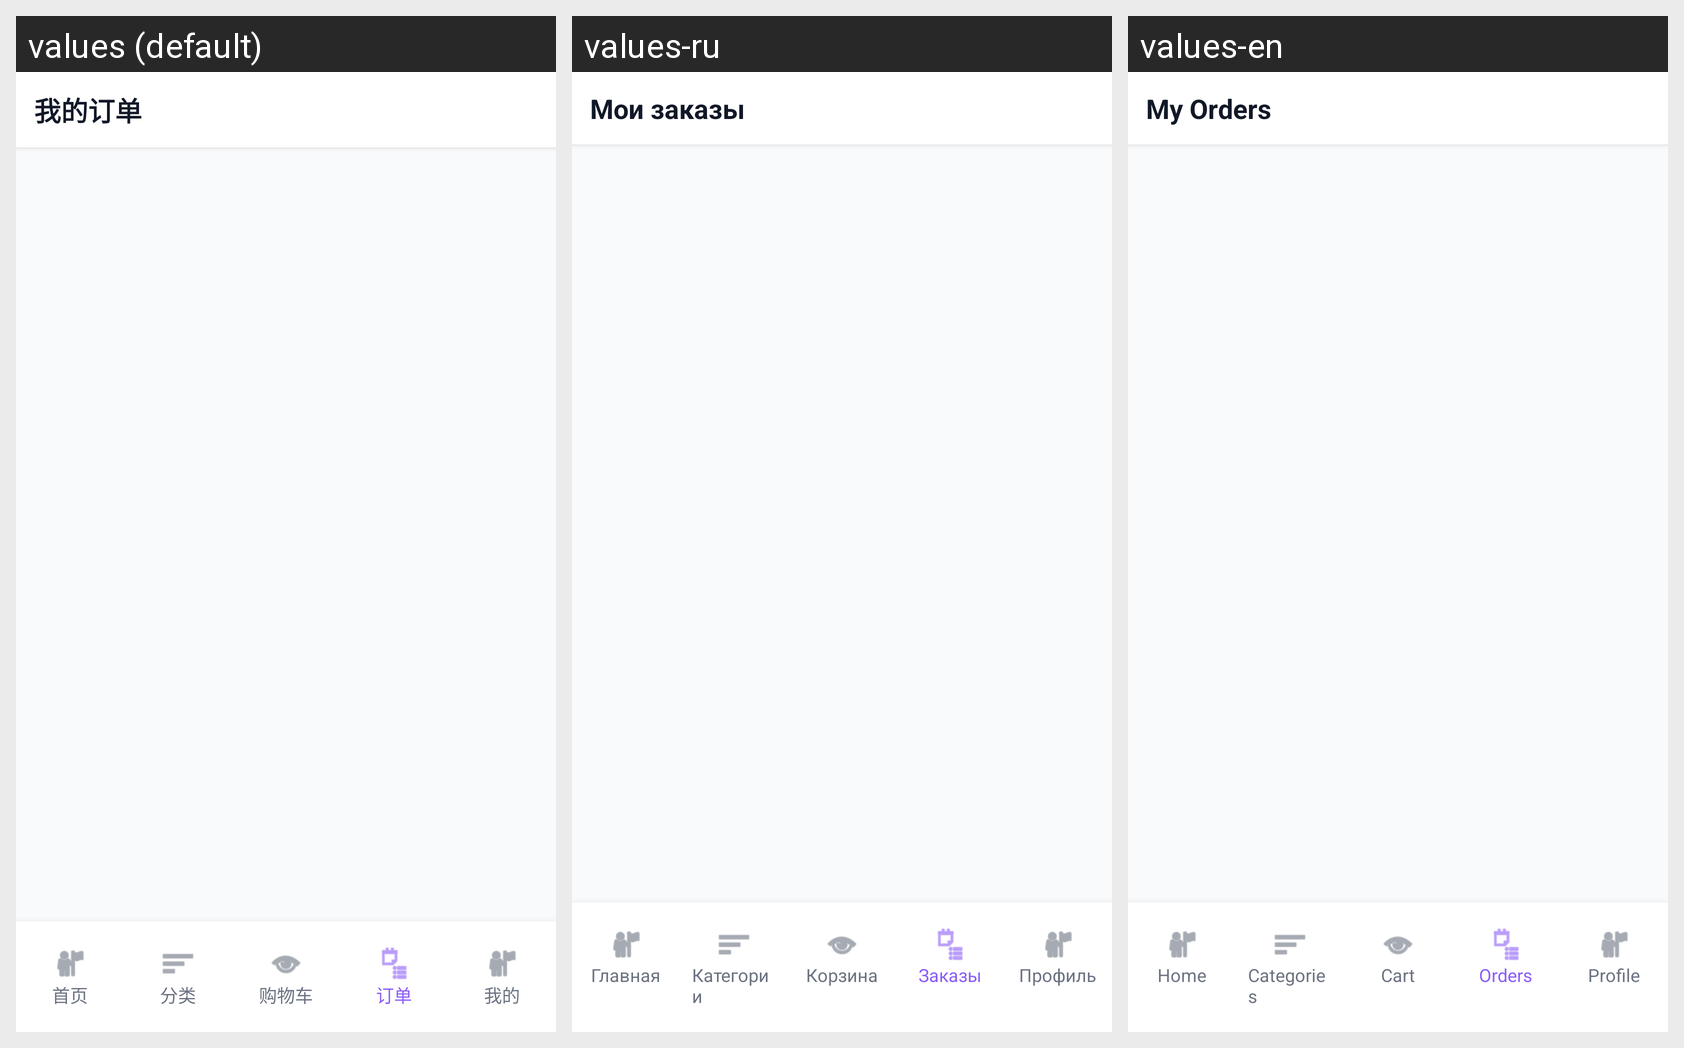

Here is an Android app screen in its default locale and in the app's own translations. Write out the translated-string differences for the strings that appear on this screen.
Android screen res/layout/activity_orders.xml rendered under 3 locales, left to right: values (default), values-ru, values-en. Device: Nexus 5 (rendered at 1080×1920; each locale shown at half size, 540×960, under a caption strip naming it); theme Theme.GroceryStore.
Strings drawn on this screen, with the default value and each locale's value (text and hints the layout hard-codes, and strings that could not be matched under every locale, appear in the picture but are not listed):

home
  values: 首页
  values-ru: Главная
  values-en: Home

my_orders
  values: 我的订单
  values-ru: Мои заказы
  values-en: My Orders

categories
  values: 分类
  values-ru: Категории
  values-en: Categories

shopping_cart
  values: 购物车
  values-ru: Корзина
  values-en: Cart

orders
  values: 订单
  values-ru: Заказы
  values-en: Orders

profile
  values: 我的
  values-ru: Профиль
  values-en: Profile
